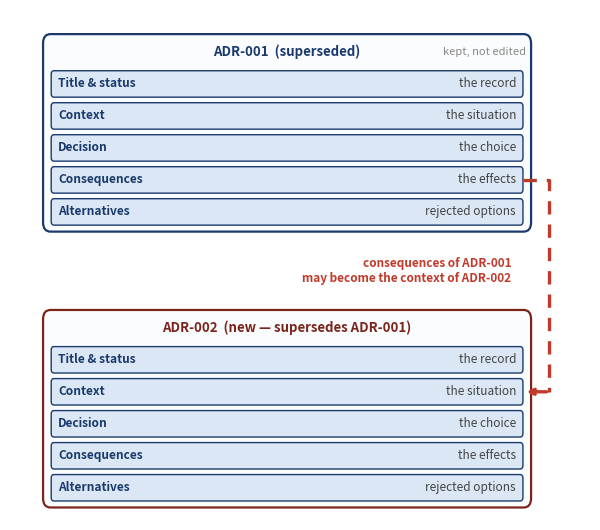

This chart was generated by the following Python code: (Note: this script raises an exception after producing the figure.)
import matplotlib
matplotlib.use('Agg')
matplotlib.rcParams['pdf.fonttype']=42
matplotlib.rcParams['ps.fonttype']=42
import matplotlib.pyplot as plt
from matplotlib.patches import FancyBboxPatch, FancyArrowPatch

# ---- fig-25-2501: ADR anatomy + supersession (redesigned, v8 review) ----
# Two ADR cards (current + new), each with the 5 sections (name + a short
# content hint), and a red DASHED supersession arrow: the old ADR's
# Consequences become the new ADR's Context; the old ADR is kept
# (superseded, not edited).
fig, ax = plt.subplots(figsize=(6.1, 5.4))
fig._hermes_print_sized = True   # regen must not re-boost/reflow
ax.set_xlim(-2.0, 29.4); ax.set_ylim(0, 22); ax.axis('off')
# FIG-25.1-02: no in-figure title — the caption carries it.

# short hints that fit inside the section boxes — the five CORE ADR fields in
# §25.1 order (C-20: the figure must match the copy-ready template's core fields,
# not the old Context/Options/Decision/Rationale/Consequences set).
stages = [
    ('Title & status', 'the record'),
    ('Context',        'the situation'),
    ('Decision',       'the choice'),
    ('Consequences',   'the effects'),
    ('Alternatives',   'rejected options'),
]
n = len(stages)
w = 4.9; gap = 0.25
total = n*w + (n-1)*gap
x0 = (26 - total)/2.0

def adr_card(y_top, h, title, accent):
    ax.add_patch(FancyBboxPatch((x0-0.4, y_top-h), total+0.8, h,
                 boxstyle='round,pad=0.06,rounding_size=0.4',
                 fc='#fbfcfe', ec=accent, lw=1.6))
    ax.text(x0-0.4+(total+0.8)/2, y_top-0.7, title, ha='center', va='center',
            fontsize=9.5, fontweight='bold', color=accent)
    row_h = (h - 1.5) / n
    for i, (name, hint) in enumerate(stages):
        ry = y_top - 1.4 - (i+1)*row_h
        # FIG-25.1-04: each field box spans the full card width (was left ~1/5,
        # leaving two-thirds of every card blank), name left / gloss right on one line.
        ax.add_patch(FancyBboxPatch((x0, ry+0.14), total, row_h-0.28,
                     boxstyle='round,pad=0.02,rounding_size=0.15',
                     fc='#dbe7f5', ec='#1a3a6b', lw=1.0))
        ax.text(x0+0.35, ry+row_h/2, name, ha='left', va='center',
                fontsize=8.6, fontweight='bold', color='#1a3a6b')
        ax.text(x0+total-0.35, ry+row_h/2, hint, ha='right', va='center',
                fontsize=8.5, color='#444', style='italic')  # Loop-3: was 7.2pt; R5: gloss >= 8.5pt
    return row_h

# OLD ADR (top): y 12.5 .. 20.9  (raised to widen the inter-panel gap)
old_h = 8.4; old_top = 20.9
row_h = adr_card(old_top, old_h, 'ADR-001  (superseded)', '#1a3a6b')
ax.text(x0+total+0.4-0.2, old_top-0.7, 'kept, not edited',
        fontsize=8.0, color='#888', ha='right', va='center', style='italic')  # Loop-3: was 7.8pt, below the 8pt on-page floor

# NEW ADR (bottom): y 0.6 .. 9.0  (clear gap 9.0..12.5 holds the arrow + label)
new_h = 8.4; new_top = 9.0
adr_card(new_top, new_h, 'ADR-002  (new — supersedes ADR-001)', '#7b241c')

# supersession arrow: kept entirely inside the inter-panel gap, running from the
# top card's bottom border down to the bottom card's top border. R27 P2: the tip
# must actually TOUCH the ADR-002 top rule (the card's top edge sits at
# new_top+0.06 because of the boxstyle pad).  The old tip (new_top-0.08) and the
# oversized head (mutation_scale=22) left a visible white sliver above the border;
# the tip now lands just inside the border with a smaller head.
old_bottom = old_top - old_h           # top card bottom border (y)
# FIG-25.1-01 / FIG-415-01: the arrow is anchored to the named FIELDS, not to the
# outer card edges — it leaves the ADR-001 'Consequences' box and terminates on the
# ADR-002 'Context' box, so the endpoints visibly attach to those two fields.
row_h_old = (old_h - 1.5) / n
cons_ry = old_top - 1.4 - (3+1)*row_h_old          # Consequences (i=3) row base
cons_bottom = cons_ry + 0.14                        # inside edge of that field box
row_h_new = (new_h - 1.5) / n
ctx_ry = new_top - 1.4 - (1+1)*row_h_new            # Context (i=1) row base
ctx_top = ctx_ry + 0.14 + (row_h_new - 0.28)        # inside edge of that field box
cons_cy = cons_ry + row_h_old/2                       # Consequences field centre (ADR-001)
ctx_cy  = ctx_ry + row_h_new/2                        # Context field centre (ADR-002)
box_right = x0 + total                                # right edge of the field boxes
route_x = box_right + 1.45                            # vertical run just outside the cards
# FIG-25.1-01 / FIG-415-01: the connector is anchored to the named FIELDS — it
# leaves the ADR-001 'Consequences' box, runs along the right gutter, and its
# arrowhead lands on the ADR-002 'Context' box.
ax.plot([box_right, route_x, route_x], [cons_cy, cons_cy, ctx_cy],
        color='#c0392b', lw=2.4, ls=(0, (4, 3)), solid_capstyle='butt', zorder=1)
ax.add_patch(FancyArrowPatch((route_x, ctx_cy), (box_right+0.06, ctx_cy),
             connectionstyle='arc3,rad=0.0', arrowstyle='-|>', mutation_scale=9,
             lw=2.4, color='#c0392b', linestyle=(0, (4, 3))))
# label in the inter-card gap, clear of both cards and the route; modality
# matches the caption's 'may become part of the Context'.
gap_mid = (old_bottom + new_top) / 2
ax.text(box_right-0.6, gap_mid,
        'consequences of ADR-001\nmay become the context of ADR-002',
        fontsize=8.5, color='#c0392b', ha='right', va='center', fontweight='bold',
        bbox=dict(boxstyle='round,pad=0.25', fc='white', ec='none', alpha=0.92))

plt.tight_layout()
plt.savefig('design/manuscript/chapter-25/figures/fig-25-2501.png',
            dpi=400, bbox_inches='tight', pad_inches=0.08)
plt.savefig('design/manuscript/chapter-25/figures/fig-25-2501.pdf',
            format='pdf', bbox_inches='tight', pad_inches=0.08)
plt.close()
print('wrote fig-25-2501 (ADR anatomy + supersession, full-height)')
